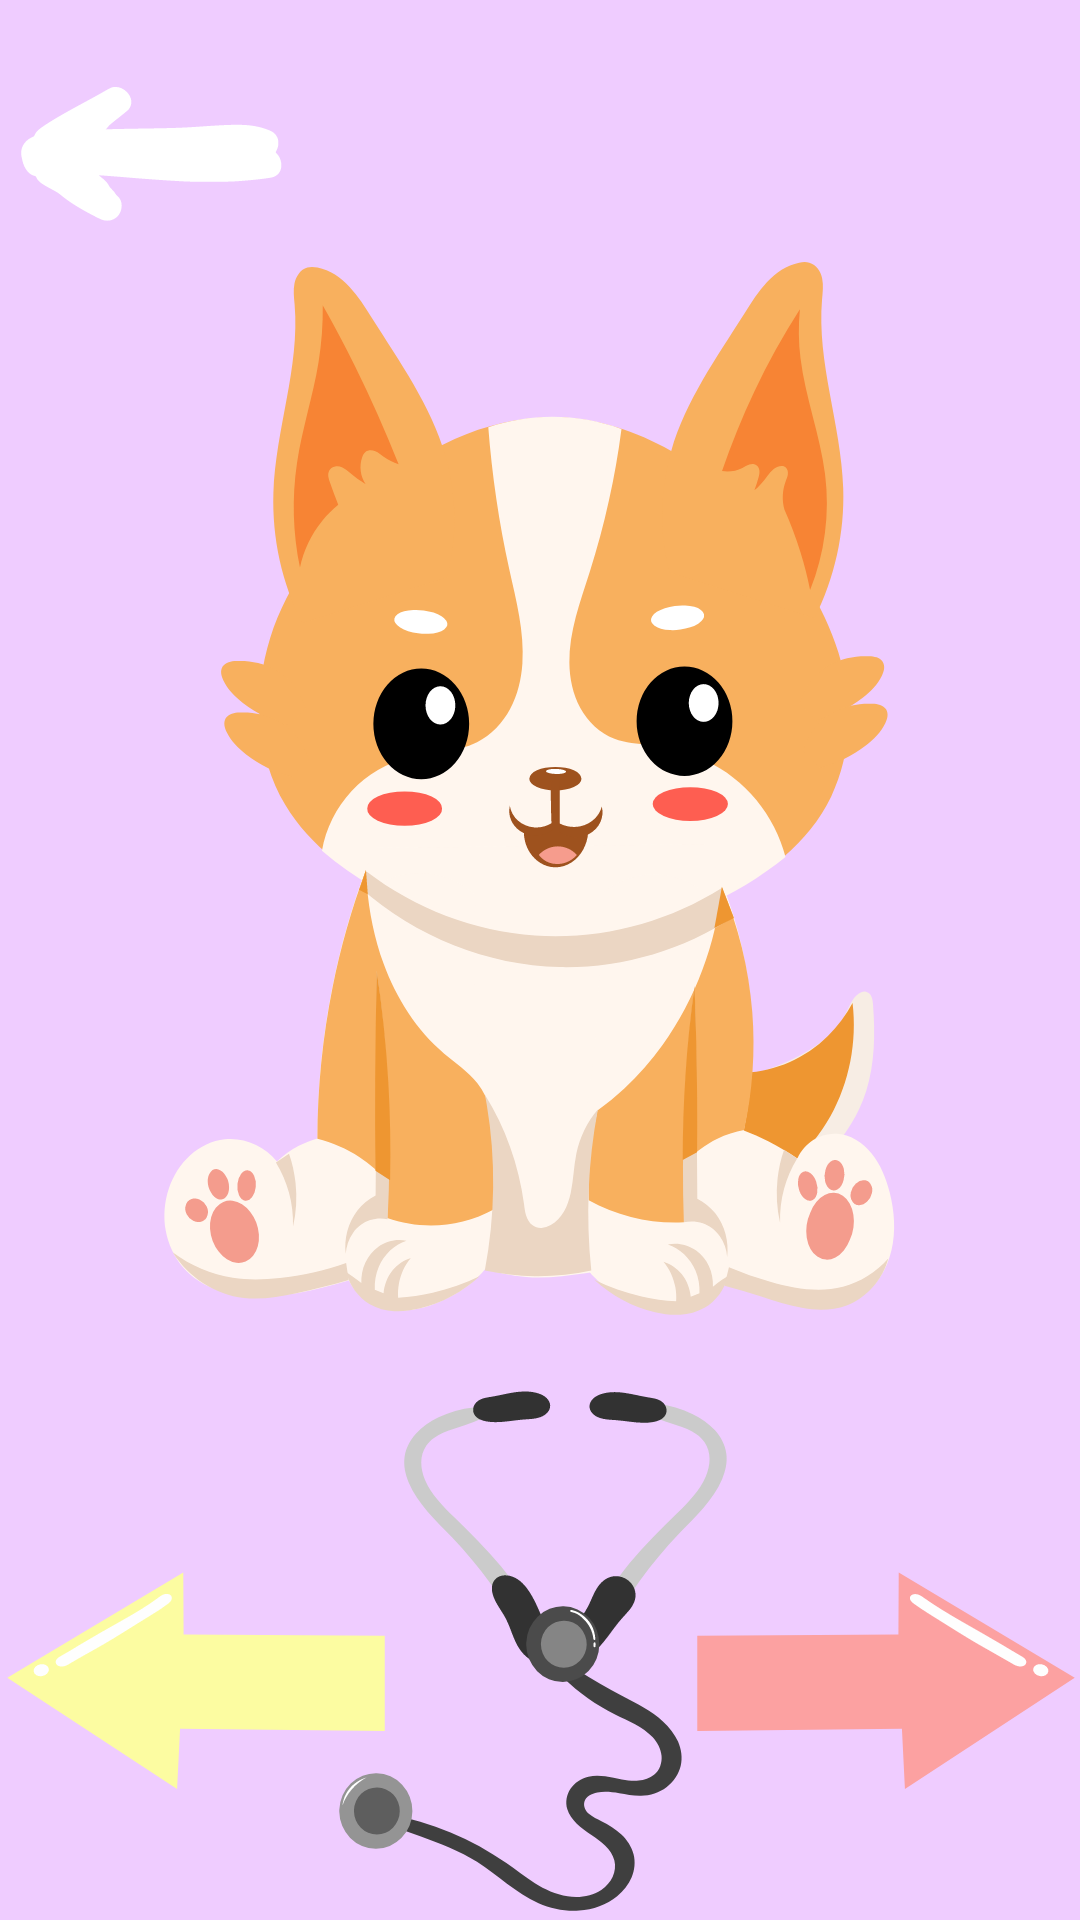

Here is an Android app screen rendered from its layout file. Give the layout XML and the strings, colors and styles it references.
<!-- AndroidManifest.xml: application theme Theme.MyAnimal -->
<!-- res/layout/vet_fragment.xml -->
<FrameLayout
    android:layout_width="match_parent"
    android:layout_height="match_parent"
    android:background="@color/theme_pink"
    xmlns:android="http://schemas.android.com/apk/res/android" >

    <ImageButton
        android:id="@+id/backArrow"
        android:layout_width="wrap_content"
        android:layout_height="wrap_content"
        android:src="@drawable/backarrow"
        android:layout_gravity="top"
        android:background="@android:color/transparent"/>

    <ImageView
        android:id="@+id/currentPet"
        android:layout_marginBottom="60dp"
        android:layout_width="match_parent"
        android:layout_height="match_parent"
        android:src="@drawable/dog"
        android:layout_gravity="center" />

    <ImageButton
        android:id="@+id/previous_button"
        android:layout_width="wrap_content"
        android:paddingBottom="40dp"
        android:layout_gravity="start|bottom"
        android:layout_height="wrap_content"
        android:src="@drawable/arrow_previous_"
        android:background="@android:color/transparent"/>

    <ImageView
        android:id="@+id/movingTools"
        android:layout_width="wrap_content"
        android:layout_height="wrap_content"
        android:layout_gravity="center|bottom"
        android:src="@drawable/stethoscope"
        android:background="@android:color/transparent"/>

    <ImageButton
        android:id="@+id/next_button"
        android:layout_width="wrap_content"
        android:paddingBottom="40dp"
        android:layout_gravity="bottom|end"
        android:layout_height="wrap_content"
        android:src="@drawable/arrow_next_"
        android:background="@android:color/transparent"/>


</FrameLayout>
<!-- resources referenced by this layout -->
<resources>
  <color name="theme_pink">#EFCCFF</color>
  <!-- drawable arrow_next_ (drawable) -->
  <vector xmlns:android="http://schemas.android.com/apk/res/android"
      android:width="130dp"
      android:height="80dp"
      android:viewportWidth="200"
      android:viewportHeight="150">
    <path
        android:pathData="M3.73,106.95L3.73,47.41l103.15,-0.88 0.16,-38.79 90.26,65.92 -87.08,69.39 -1.54,-37.62z"
        android:strokeWidth="2.89"
        android:fillColor="#fca1a1"
        android:strokeColor="#00000000"/>
    <path
        android:pathData="m119.83,23.55c6.17,5.32 12.8,10.16 19.51,14.88 6.95,4.89 14,9.65 20.87,14.64 3.01,2.18 5.98,4.41 9.03,6.54 0.69,0.48 1.39,0.96 1.97,1.55 0.59,0.59 1.06,1.3 1.21,2.09 0.1,0.5 0.06,1.03 -0.12,1.51 -0.18,0.48 -0.51,0.91 -0.94,1.22 -0.47,0.34 -1.05,0.52 -1.64,0.56 -0.59,0.04 -1.19,-0.06 -1.74,-0.24 -1.12,-0.37 -2.07,-1.06 -3,-1.74 -5.67,-4.09 -11.55,-7.93 -17.25,-11.98 -6.87,-4.87 -13.5,-10.04 -20.19,-15.13 -4.14,-3.15 -8.31,-6.27 -12.22,-9.68 -0.87,-0.76 -1.75,-1.56 -2.22,-2.58 -0.24,-0.51 -0.37,-1.07 -0.32,-1.62 0.05,-0.55 0.28,-1.1 0.68,-1.51 0.42,-0.42 1.01,-0.66 1.62,-0.73 0.61,-0.07 1.23,0.03 1.8,0.23 1.14,0.41 2.06,1.21 2.96,1.99z"
        android:strokeWidth="2.89"
        android:fillColor="#fefefe"
        android:strokeColor="#00000000"/>
    <path
        android:pathData="m176.73,70.77a3.63,4.04 126.01,0 1,0.82 -5.14,3.63 4.04,126.01 0,1 5.43,1.25 3.63,4.04 126.01,0 1,-0.69 5.17,3.63 4.04,126.01 0,1 -5.45,-1.12"
        android:strokeWidth="1.5"
        android:fillColor="#fefefe"
        android:strokeColor="#00000000"/>
  </vector>
  <!-- drawable arrow_previous_ (drawable) -->
  <vector xmlns:android="http://schemas.android.com/apk/res/android"
      android:width="130dp"
      android:height="80dp"
      android:viewportWidth="200"
      android:viewportHeight="150">
    <path
        android:pathData="M197.3,106.95V47.41L94.15,46.53 93.99,7.74 3.73,73.66l87.08,69.39 1.54,-37.62z"
        android:strokeWidth="2.88988"
        android:fillColor="#fcfca1"
        android:strokeColor="#00000000"/>
    <path
        android:pathData="m81.2,23.55c-6.05,5.51 -12.77,10.23 -19.51,14.88 -7,4.83 -14.03,9.59 -20.87,14.64 -2.99,2.21 -5.94,4.47 -9.03,6.54 -0.69,0.46 -1.39,0.92 -1.98,1.5 -0.59,0.58 -1.07,1.31 -1.21,2.13 -0.08,0.51 -0.03,1.03 0.15,1.51 0.18,0.48 0.5,0.91 0.91,1.22 0.47,0.35 1.05,0.55 1.63,0.6 0.59,0.05 1.18,-0.05 1.73,-0.23 1.11,-0.37 2.08,-1.09 3.02,-1.78 5.65,-4.13 11.54,-7.93 17.25,-11.98 6.86,-4.86 13.46,-10.09 20.19,-15.13 4.16,-3.12 8.38,-6.18 12.22,-9.68 0.82,-0.75 1.65,-1.54 2.11,-2.56 0.23,-0.51 0.36,-1.06 0.33,-1.62 -0.03,-0.56 -0.22,-1.11 -0.58,-1.53 -0.4,-0.47 -0.98,-0.76 -1.59,-0.85 -0.61,-0.09 -1.23,0.01 -1.81,0.22 -1.15,0.43 -2.07,1.29 -2.98,2.12z"
        android:strokeWidth="2.88988"
        android:fillColor="#fefefe"
        android:strokeColor="#00000000"/>
    <path
        android:pathData="m24.3,70.77a3.63,4.04 53.99,0 0,-0.82 -5.14,3.63 4.04,53.99 0,0 -5.43,1.25 3.63,4.04 53.99,0 0,0.69 5.17,3.63 4.04,53.99 0,0 5.45,-1.12"
        android:strokeWidth="2.89288"
        android:fillColor="#fefefe"
        android:strokeColor="#00000000"/>
  </vector>
  <style name="Theme.MyAnimal" parent="Theme.MaterialComponents.DayNight.NoActionBar">
          <item name="itemTextColor">@color/black</item>
      </style>
  <color name="black">#FF000000</color>
</resources>
